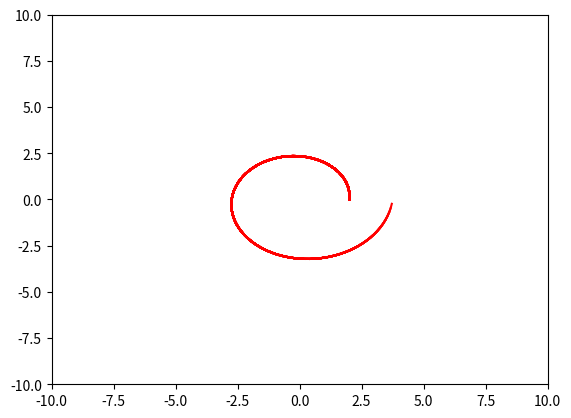

Python code for this plot:
import numpy as np
import matplotlib.pyplot as plt
from matplotlib.animation import FuncAnimation

phi  = np.linspace(0,2*np.pi,100)
x = []
y = []
def draw(i):
    global  x,y
    a = 2
    b = 0.1
    angle_step = 2*np.pi/100
    r = a * np.exp(angle_step*i*b)
    x.append(r * np.cos(angle_step*i))
    y.append(r * np.sin(angle_step*i))
    plt.plot(x,y,c='red')

def animate(i):
    # ax.clear()
    print("frame = {}".format(i))
    plt.xlim(-10,10)
    plt.ylim(-10,10)
    draw(i)

if __name__ == "__main__":
    fps = 5
    # create the figure and axes objects
    fig, ax = plt.subplots()

    # run the animation
    ani = FuncAnimation(fig, animate, frames=100, repeat=False)
    f = r"E:\Oleg\Univer\PythonAnimation\spiral_animation\spiral.gif"

    print("start")
    ani.save(f, writer='pillow',fps = fps)
    print("finish")